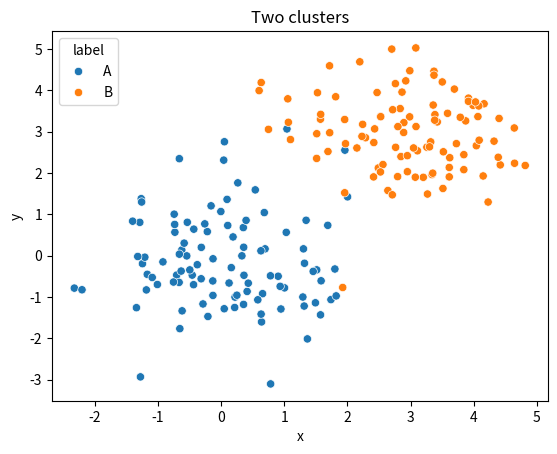

Reproduce this figure in Python. (Note: this script raises an exception after producing the figure.)
#!/usr/bin/env python

"""Solution to exercise 09: scatterplot with categorical hue mapping."""

import matplotlib.pyplot as plt
import numpy as np
import pandas as pd
import seaborn as sns

rng = np.random.default_rng(0)
n = 100
df = pd.DataFrame({
    "x": np.concatenate([rng.normal(0, 1, n), rng.normal(3, 1, n)]),
    "y": np.concatenate([rng.normal(0, 1, n), rng.normal(3, 1, n)]),
    "label": ["A"] * n + ["B"] * n,
})

sns.scatterplot(data=df, x="x", y="y", hue="label")
plt.title("Two clusters")
plt.savefig("/tmp/09_hue_grouping.png")
